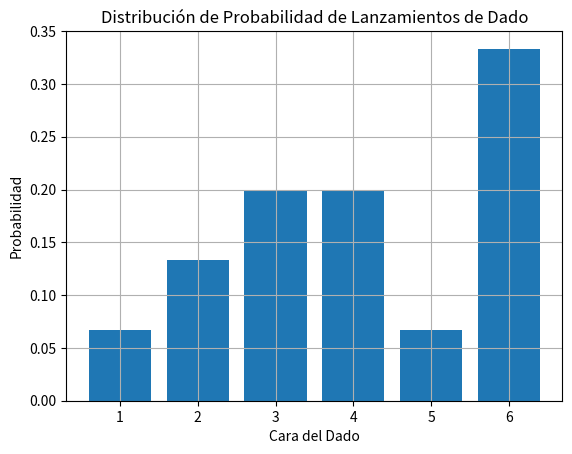

Here is the Python script that generated this plot:
import math
import numpy as np
import matplotlib.pyplot as plt

resultados = []
frecuencias = []
probabilidades = []
tiradas = 15

i = 1
while i <= tiradas:
	resultados.append(np.random.randint(1, 7))
	resultados.sort()

	i = i + 1

print(resultados)

for n in range(6):
	frecuencias.append(resultados.count(n + 1))

print(frecuencias)

for probs in frecuencias:
	probabilidad = (probs / tiradas)
	probabilidades.append(probabilidad)

print(probabilidades)

def calcular_entropia(probabilidades):
	entropia = -sum(p * math.log2(p) for p in probabilidades if p > 0)
	return entropia

entropia_total = calcular_entropia(probabilidades)

print(entropia_total)

# Crear el gráfico de barras para mostrar la distribución de probabilidad
plt.bar(range(1, 7), probabilidades)
plt.xlabel('Cara del Dado')
plt.ylabel('Probabilidad')
plt.title('Distribución de Probabilidad de Lanzamientos de Dado')
plt.grid(True)

# Mostrar el gráfico de barras
plt.savefig("Grafica.jpg", format="jpg")
plt.show()